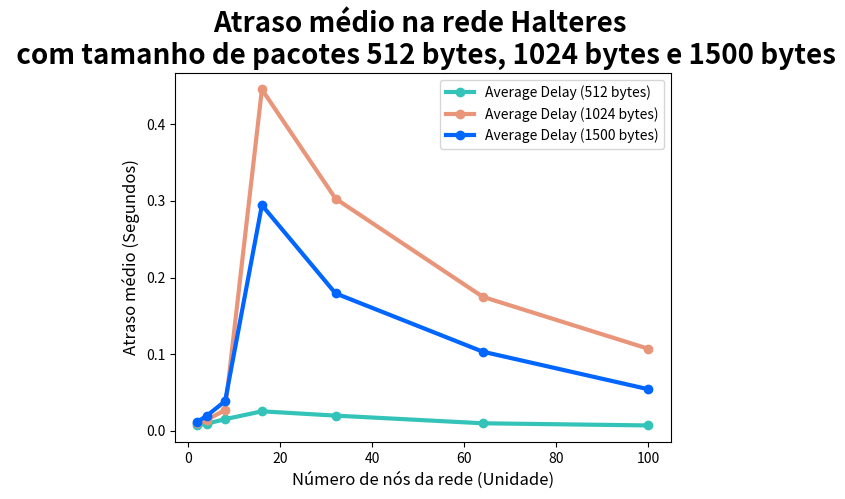

Write the Python code that produced this figure.
import matplotlib.pyplot as plt
plt.tight_layout()

# 512 bytes
plt.plot([2, 4, 8, 16, 32, 64, 100], [0.00753832, 0.0092156, 0.0151843, 0.0254031, 0.0198125, 0.00980476, 0.00699673], 'go-', label='Average Delay (512 bytes)', linewidth=3, color='#34c3b9')

# 1024 bytes
plt.plot([2, 4, 8, 16, 32, 64, 100], [0.00978745, 0.0141358, 0.0270466, 0.445353, 0.302961, 0.174801, 0.106967], 'go-', label='Average Delay (1024 bytes)', linewidth=3, color='#e99579')

# 1500 bytes
plt.plot([2, 4, 8, 16, 32, 64, 100], [0.0119103, 0.0195283, 0.03863, 0.294404, 0.179316, 0.103227, 0.0542161], 'go-', label='Average Delay (1500 bytes)', linewidth=3, color='#0066ff')

plt.ylabel('Atraso médio (Segundos)', fontsize='large',)
plt.xlabel('Número de nós da rede (Unidade)', fontsize='large')
plt.title("Atraso médio na rede Halteres \n com tamanho de pacotes 512 bytes, 1024 bytes e 1500 bytes", fontsize=20, fontweight='bold')
plt.legend()
plt.show()
